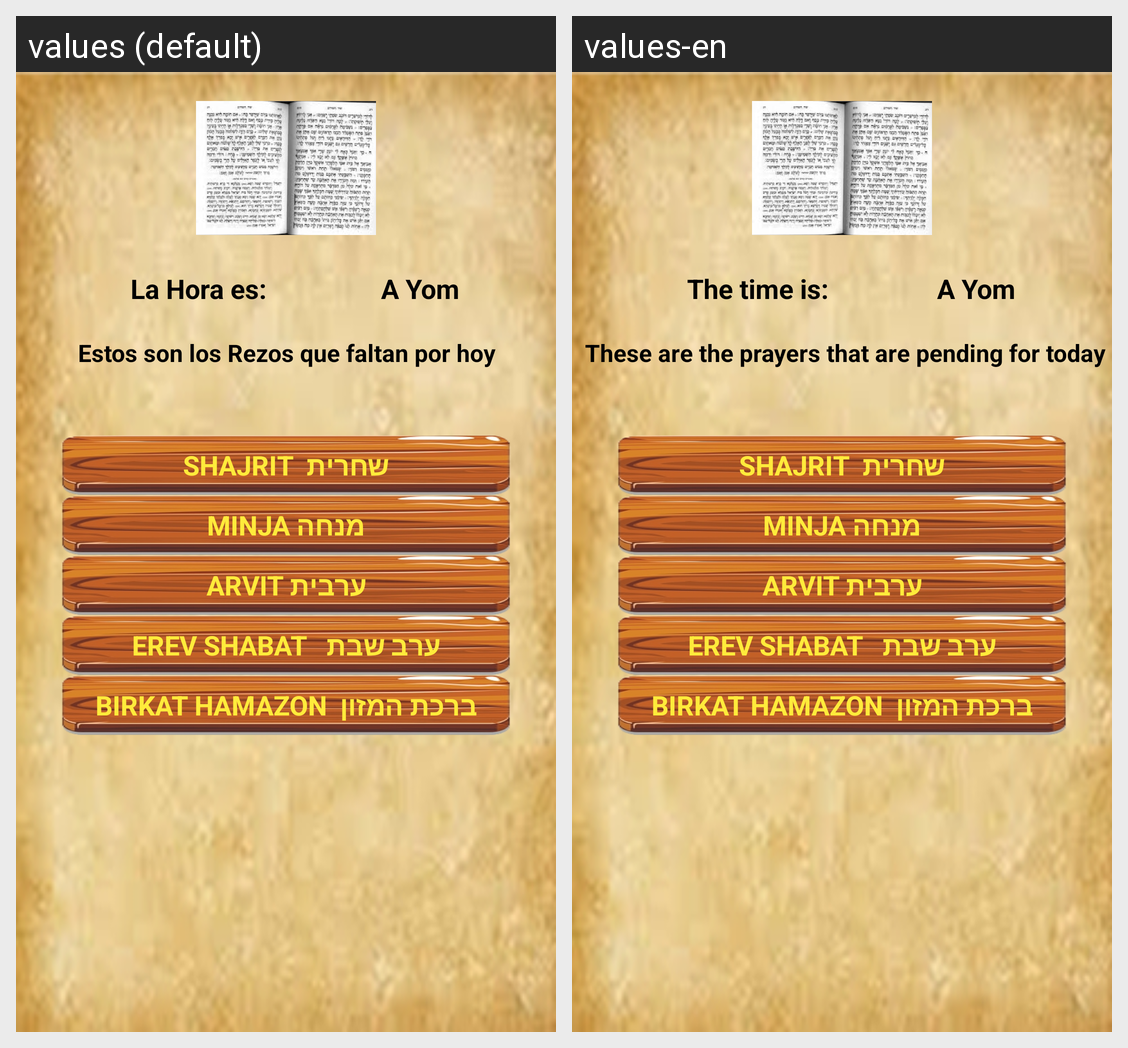

Locale-by-locale string values for the Android screen shown in this grid:
Android screen res/layout/content_selecionahora.xml rendered under 2 locales, left to right: values (default), values-en. Device: Nexus 5 (rendered at 1080×1920; each locale shown at half size, 540×960, under a caption strip naming it); theme AppTheme.NoActionBar.
Strings drawn on this screen, with the default value and each locale's value (text and hints the layout hard-codes, and strings that could not be matched under every locale, appear in the picture but are not listed):

la_hora_es
  values: La Hora es:
  values-en:  The time is:

estos_son_los_rezos_que_faltan_por_hoy
  values: Estos son los Rezos que faltan por hoy
  values-en:  These are the prayers that are pending for today
